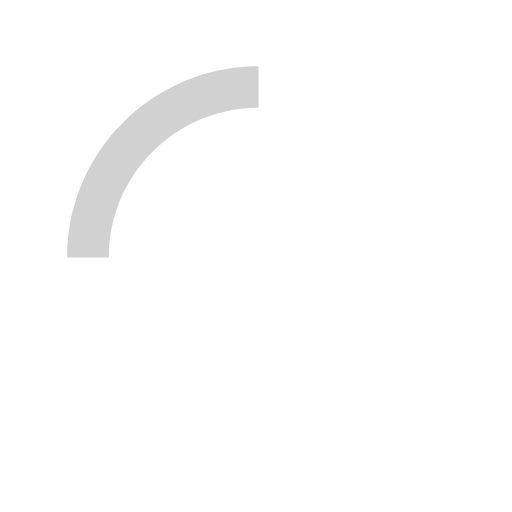
t = 0.00 s
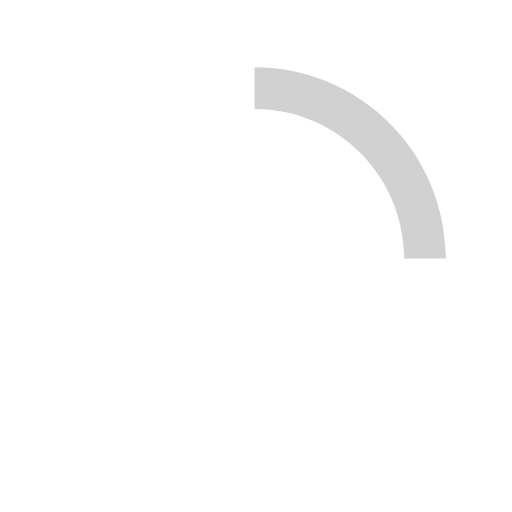
t = 0.15 s
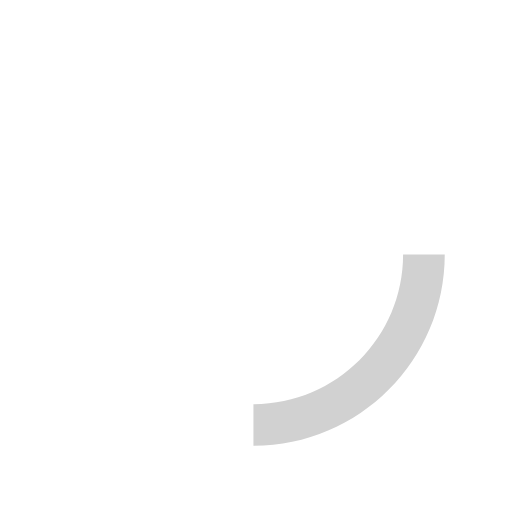
t = 0.30 s
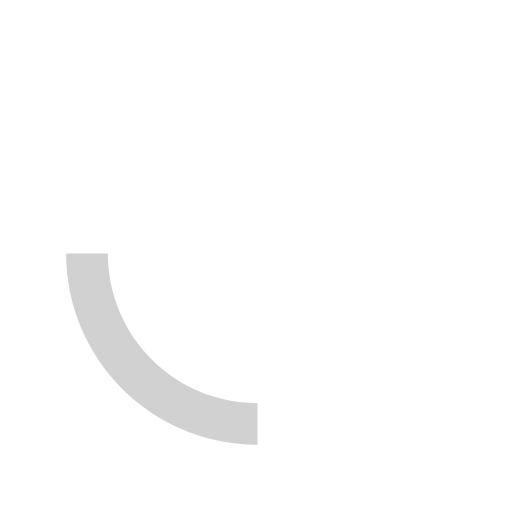
t = 0.45 s

The animated SVG that drew these frames (rendered in a browser with its animation timeline set to each time). Animation: 1 SMIL element (animateTransform=1); one cycle of 0.60 s, repeats indefinitely.

<svg xmlns="http://www.w3.org/2000/svg" width="40" height="40" viewBox="0 0 50 50"><path fill="#d1d1d1" d="M25.251 6.461c-10.318 0-18.683 8.365-18.683 18.683h4.068c0-8.071 6.543-14.615 14.615-14.615V6.461z"><animateTransform attributeType="xml" attributeName="transform" type="rotate" from="0 25 25" to="360 25 25" dur="0.6s" repeatCount="indefinite"/></path></svg>
